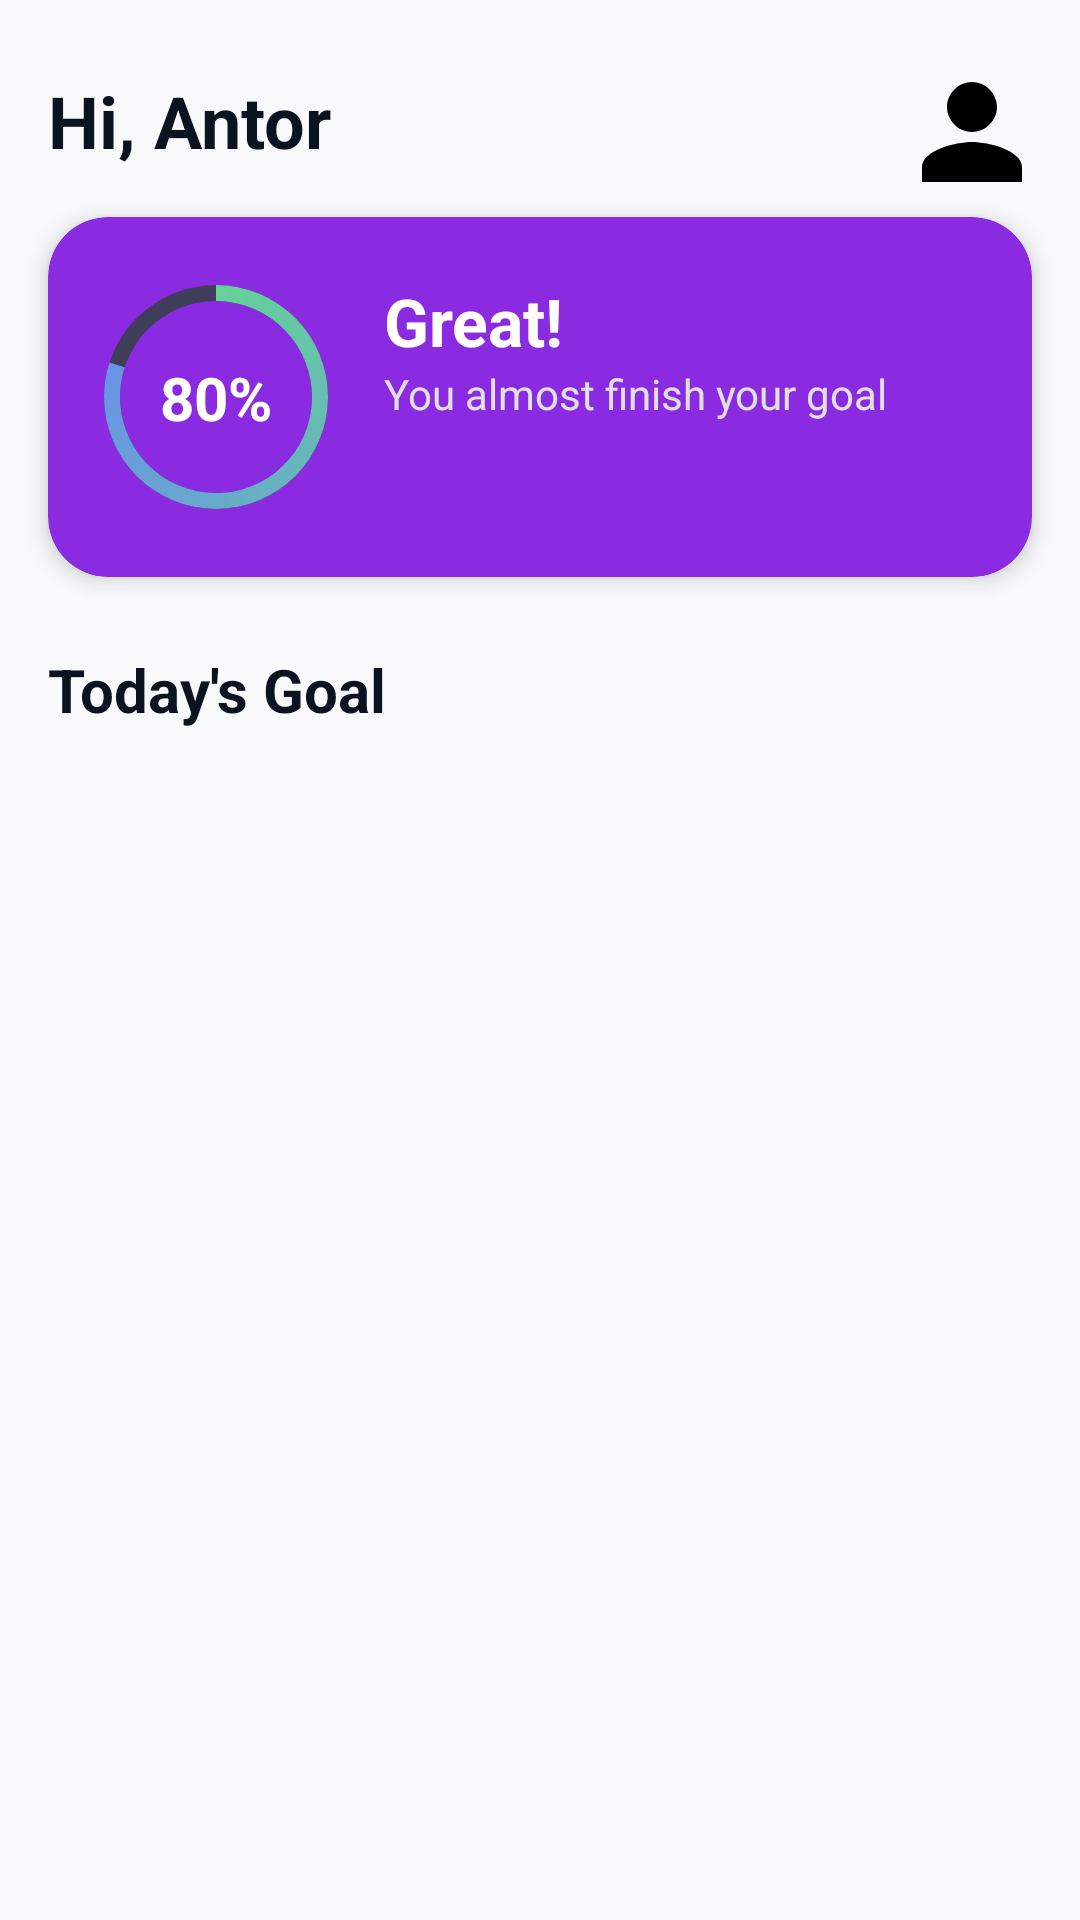

Here is an Android app screen rendered from its layout file. Give the layout XML and the strings, colors and styles it references.
<!-- AndroidManifest.xml: application theme Theme.FitLife -->
<!-- res/layout/activity_fitness_dashboard.xml -->
<?xml version="1.0" encoding="utf-8"?>

<androidx.constraintlayout.widget.ConstraintLayout xmlns:android="http://schemas.android.com/apk/res/android"
    xmlns:app="http://schemas.android.com/apk/res-auto"
    xmlns:tools="http://schemas.android.com/tools"
    android:layout_width="match_parent"
    android:layout_height="match_parent"
    android:background="#F8F9FA"
    tools:context=".ui.fitness.FitnessDashboardActivity">

    
    <TextView
        android:id="@+id/tv_greeting"
        android:layout_width="wrap_content"
        android:layout_height="wrap_content"
        android:layout_marginStart="16dp"
        android:layout_marginTop="24dp"
        android:text="Hi, Antor"
        android:textColor="@color/text_primary"
        android:textSize="24sp"
        android:textStyle="bold"
        app:layout_constraintStart_toStartOf="parent"
        app:layout_constraintTop_toTopOf="parent" />

    <ImageView
        android:id="@+id/iv_profile_pic"
        android:layout_width="40dp"
        android:layout_height="40dp"
        android:layout_marginEnd="16dp"
        android:src="@drawable/ic_profile" 
        app:layout_constraintEnd_toEndOf="parent"
        app:layout_constraintTop_toTopOf="@+id/tv_greeting" />

    
    <com.google.android.material.card.MaterialCardView
        android:id="@+id/progress_card"
        android:layout_width="0dp"
        android:layout_height="120dp"
        android:layout_marginStart="16dp"
        android:layout_marginTop="16dp"
        android:layout_marginEnd="16dp"
        app:cardBackgroundColor="@color/modern_purple"
        app:cardCornerRadius="20dp"
        app:layout_constraintEnd_toEndOf="parent"
        app:layout_constraintStart_toStartOf="parent"
        app:layout_constraintTop_toBottomOf="@+id/tv_greeting">

        <androidx.constraintlayout.widget.ConstraintLayout
            android:layout_width="match_parent"
            android:layout_height="match_parent">

            <ProgressBar
                android:id="@+id/progress_circle"
                style="?android:attr/progressBarStyleHorizontal"
                android:layout_width="80dp"
                android:layout_height="80dp"
                android:layout_marginStart="16dp"
                android:max="100"
                android:progress="80"
                android:progressDrawable="@drawable/bg_progress_ring"
                app:layout_constraintBottom_toBottomOf="parent"
                app:layout_constraintStart_toStartOf="parent"
                app:layout_constraintTop_toTopOf="parent" />
                
            <TextView
                android:id="@+id/tv_progress_percentage"
                android:layout_width="wrap_content"
                android:layout_height="wrap_content"
                android:text="80%"
                android:textColor="@android:color/white"
                android:textSize="20sp"
                android:textStyle="bold"
                app:layout_constraintBottom_toBottomOf="@+id/progress_circle"
                app:layout_constraintEnd_toEndOf="@+id/progress_circle"
                app:layout_constraintStart_toStartOf="@+id/progress_circle"
                app:layout_constraintTop_toTopOf="@+id/progress_circle" />

            <TextView
                android:id="@+id/tv_progress_title"
                android:layout_width="wrap_content"
                android:layout_height="wrap_content"
                android:layout_marginStart="16dp"
                android:text="Great!"
                android:textColor="@android:color/white"
                android:textSize="22sp"
                android:textStyle="bold"
                app:layout_constraintStart_toEndOf="@+id/progress_circle"
                app:layout_constraintTop_toTopOf="@+id/progress_circle" />
                
            <TextView
                android:layout_width="wrap_content"
                android:layout_height="wrap_content"
                android:text="You almost finish your goal"
                android:textColor="#E0E0E0"
                app:layout_constraintStart_toStartOf="@+id/tv_progress_title"
                app:layout_constraintTop_toBottomOf="@+id/tv_progress_title"/>

        </androidx.constraintlayout.widget.ConstraintLayout>
    </com.google.android.material.card.MaterialCardView>

    
    <TextView
        android:id="@+id/tv_goal_title"
        android:layout_width="wrap_content"
        android:layout_height="wrap_content"
        android:layout_marginStart="16dp"
        android:layout_marginTop="24dp"
        android:text="Today's Goal"
        android:textColor="@color/text_primary"
        android:textSize="20sp"
        android:textStyle="bold"
        app:layout_constraintStart_toStartOf="parent"
        app:layout_constraintTop_toBottomOf="@+id/progress_card" />

    <androidx.recyclerview.widget.RecyclerView
        android:id="@+id/rv_goals"
        android:layout_width="0dp"
        android:layout_height="0dp"
        android:layout_marginTop="8dp"
        app:layout_constraintBottom_toBottomOf="parent"
        app:layout_constraintEnd_toEndOf="parent"
        app:layout_constraintStart_toStartOf="parent"
        app:layout_constraintTop_toBottomOf="@+id/tv_goal_title"
        tools:listitem="@layout/item_exercise_goal" />

</androidx.constraintlayout.widget.ConstraintLayout>
<!-- res/layout/item_exercise_goal.xml (included above) -->
<?xml version="1.0" encoding="utf-8"?>

<com.google.android.material.card.MaterialCardView xmlns:android="http://schemas.android.com/apk/res/android"
    xmlns:app="http://schemas.android.com/apk/res-auto"
    xmlns:tools="http://schemas.android.com/tools"
    android:layout_width="match_parent"
    android:layout_height="wrap_content"
    android:layout_marginStart="16dp"
    android:layout_marginTop="8dp"
    android:layout_marginEnd="16dp"
    android:layout_marginBottom="8dp"
    app:cardCornerRadius="16dp"
    app:cardElevation="4dp">

    <androidx.constraintlayout.widget.ConstraintLayout
        android:layout_width="match_parent"
        android:layout_height="wrap_content"
        android:padding="16dp">

        <TextView
            android:id="@+id/tv_exercise_name"
            android:layout_width="0dp"
            android:layout_height="wrap_content"
            android:textColor="@color/text_primary"
            android:textSize="18sp"
            android:textStyle="bold"
            app:layout_constraintStart_toStartOf="parent"
            app:layout_constraintTop_toTopOf="parent"
            tools:text="Warm-Up Exercise" />

        <TextView
            android:id="@+id/tv_exercise_details"
            android:layout_width="wrap_content"
            android:layout_height="wrap_content"
            android:layout_marginTop="4dp"
            android:textColor="@color/text_secondary"
            app:layout_constraintStart_toStartOf="parent"
            app:layout_constraintTop_toBottomOf="@+id/tv_exercise_name"
            tools:text="12 items" />

        <ImageView
            android:id="@+id/iv_exercise_image"
            android:layout_width="80dp"
            android:layout_height="80dp"
            android:src="@drawable/ic_onboard_yoga_background"
            app:layout_constraintBottom_toBottomOf="parent"
            app:layout_constraintEnd_toEndOf="parent"
            app:layout_constraintTop_toTopOf="parent" />

    </androidx.constraintlayout.widget.ConstraintLayout>
</com.google.android.material.card.MaterialCardView>
<!-- resources referenced by this layout -->
<resources>
  <color name="modern_purple">#8A2BE2</color>
  <color name="text_primary">#0B1220</color>
  <color name="text_secondary">#566073</color>
  <!-- drawable bg_progress_ring (drawable) -->
  <?xml version="1.0" encoding="utf-8"?>
  
  <layer-list xmlns:android="http://schemas.android.com/apk/res/android">
      
      <item android:id="@android:id/background">
          <shape
              android:innerRadiusRatio="2.5"
              android:shape="ring"
              android:thicknessRatio="15.0"
              android:useLevel="false">
              <solid android:color="#3E3E5B" />
          </shape>
      </item>
  
      
      <item android:id="@android:id/progress">
          <rotate
              android:fromDegrees="270"
              android:toDegrees="270">
              <shape
                  android:innerRadiusRatio="2.5"
                  android:shape="ring"
                  android:thicknessRatio="15.0">
                  <gradient
                      android:startColor="@color/mint_primary"
                      android:endColor="@color/blue"
                      android:type="sweep" />
              </shape>
          </rotate>
      </item>
  </layer-list>
  <!-- drawable ic_profile (drawable) -->
  <vector xmlns:android="http://schemas.android.com/apk/res/android"
      android:width="24dp"
      android:height="24dp"
      android:viewportWidth="24"
      android:viewportHeight="24">
      <path
          android:fillColor="#000000"
          android:pathData="M12,12c2.7,0 5,-2.3 5,-5s-2.3,-5 -5,-5 -5,2.3 -5,5 2.3,5 5,5zM12,14c-3.3,0 -10,1.7 -10,5v3h20v-3c0,-3.3 -6.7,-5 -10,-5z"/>
  </vector>
  <style name="Theme.FitLife" parent="Theme.MaterialComponents.DayNight.NoActionBar">
          
          <item name="colorPrimary">@color/mint_primary</item>
          <item name="colorSecondary">@color/navy_primary</item>
  
          
          <item name="android:windowBackground">@color/bg_light</item>
          <item name="colorSurface">@color/surface_white</item>
  
          
          <item name="materialCardViewStyle">@style/Widget.FitLife.Card</item>
          <item name="materialButtonStyle">@style/Widget.FitLife.Button</item>
      </style>
  <color name="mint_primary">#66D298</color>
  <color name="blue">#6A82FB</color>
  <color name="navy_primary">#1D2A44</color>
  <color name="bg_light">#F8F9FA</color>
  <color name="surface_white">#FFFFFF</color>
  <style name="Widget.FitLife.Card" parent="Widget.MaterialComponents.CardView">
          <item name="cardCornerRadius">16dp</item>
          <item name="cardElevation">4dp</item>
      </style>
  <style name="Widget.FitLife.Button" parent="Widget.MaterialComponents.Button">
          <item name="cornerRadius">16dp</item>
          <item name="android:padding">14dp</item>
      </style>
</resources>
